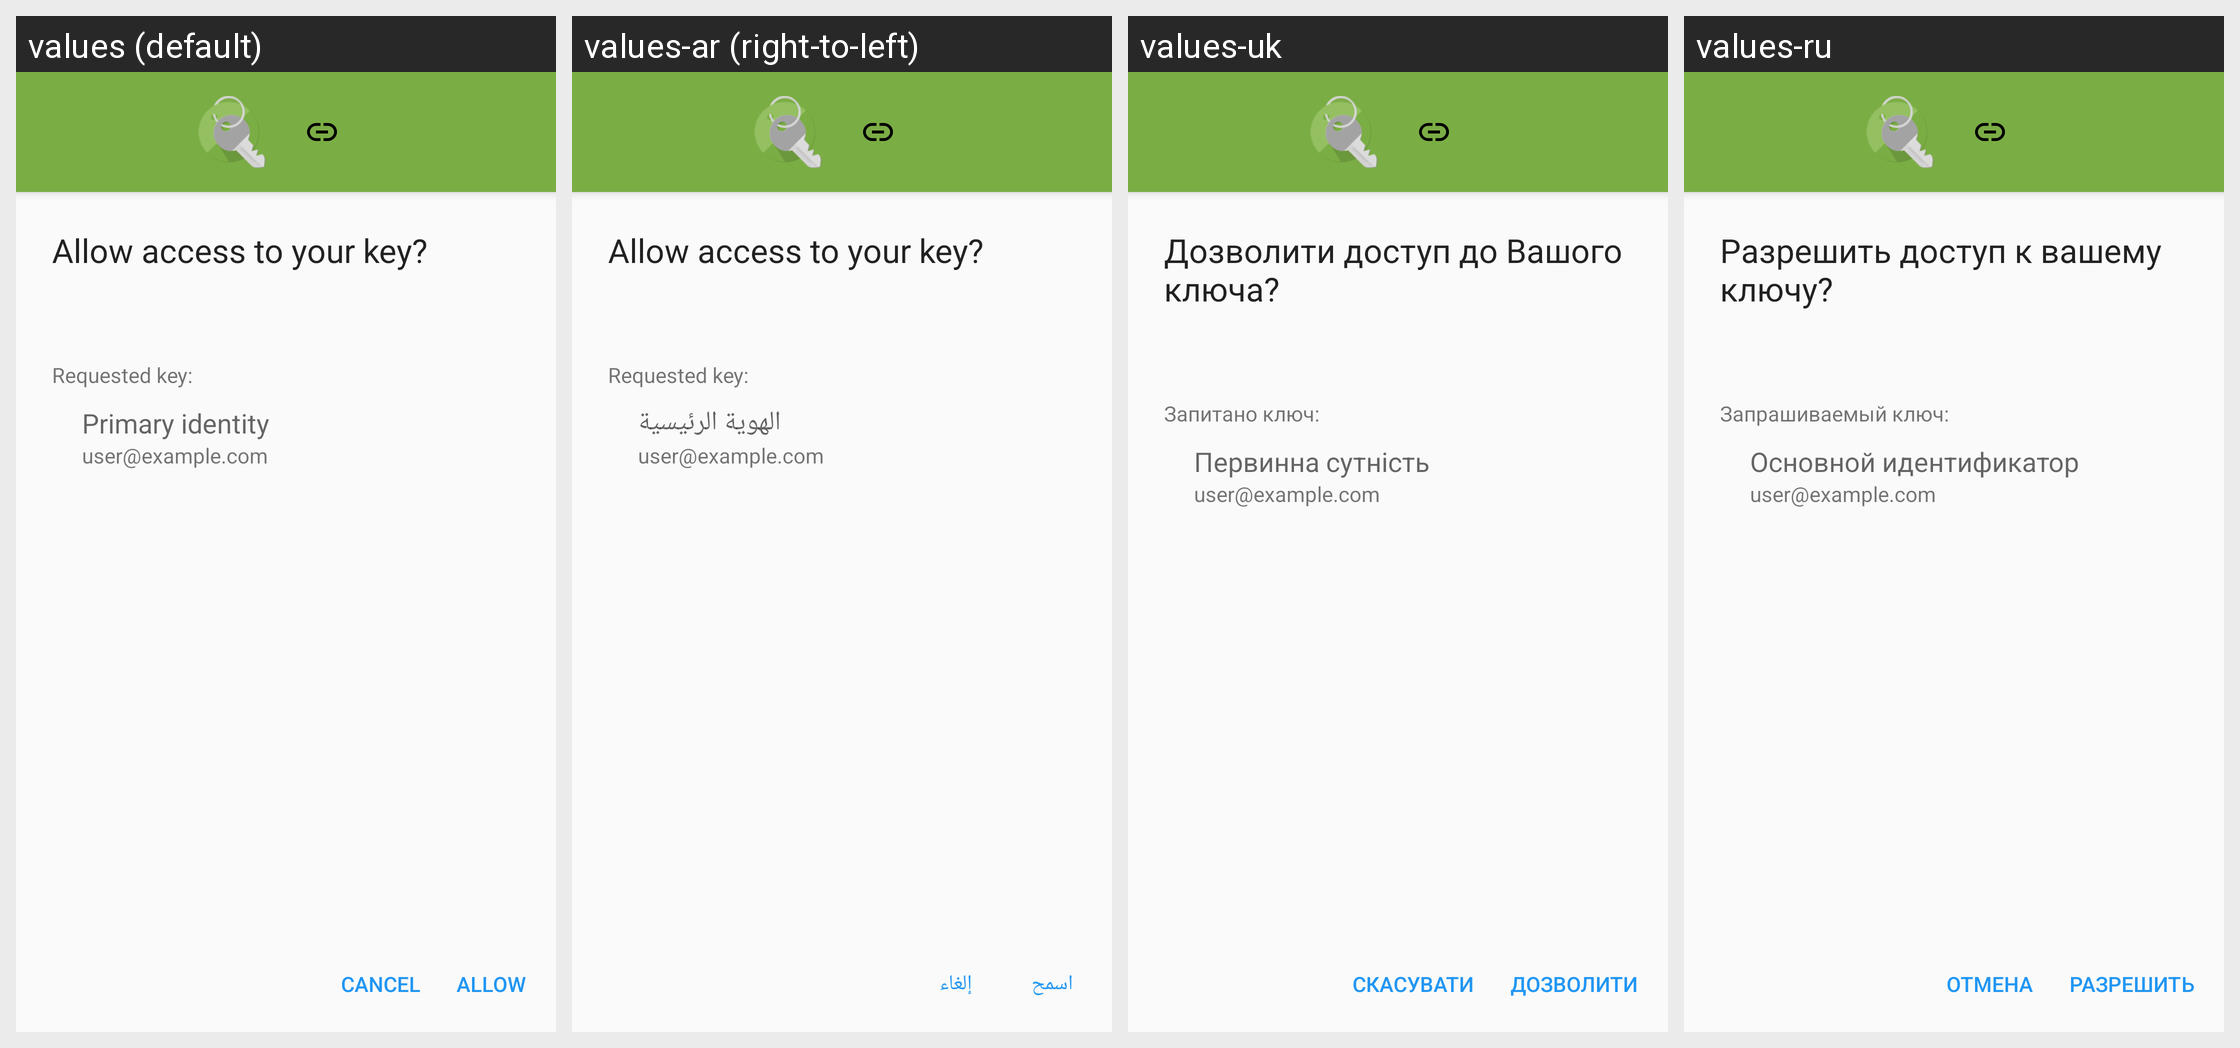

Strings drawn on this Android screen and how each of the app's shown locales translates them:
Android screen res/layout/api_remote_request_key_permission.xml rendered under 4 locales, left to right: values (default), values-ar (right-to-left), values-uk, values-ru. Device: Nexus 5 (rendered at 1080×1920; each locale shown at half size, 540×960, under a caption strip naming it); theme Theme.Keychain.Light.
Other locales in the repository, not shown: values-br, values-ca, values-cs, values-cs-rCZ, values-da, values-de, values-el, values-eo, values-es, values-es-rCO, values-es-rMX, values-et, values-eu, values-fa, values-fi, values-fr, values-gl, values-gu, values-hi, values-hu, values-id, values-it, values-it-rIT, values-ja, values-kn, values-ko, values-la, values-ml, values-nb, values-nl, values-nl-rBE, values-nl-rNL, values-pl, values-pt-rBR, values-pt-rPT, values-ro, values-sl, values-sr, values-sv, values-te, values-th, values-tr, values-vi, values-zh, values-zh-rTW.
Strings drawn on this screen, with the default value and each locale's value (text and hints the layout hard-codes, and strings that could not be matched under every locale, appear in the picture but are not listed):

request_permission_title
  values: Allow access to your key?
  values-ar: Allow access to your key?  [not translated; the default value is used]
  values-uk: Дозволити доступ до Вашого ключа?
  values-ru: Разрешить доступ к вашему ключу?

requested_key_label
  values: Requested key:
  values-ar: Requested key:  [not translated; the default value is used]
  values-uk: Запитано ключ:
  values-ru: Запрашиваемый ключ:

button_cancel
  values: Cancel
  values-ar: إلغاء
  values-uk: Скасувати
  values-ru: Отмена

button_allow
  values: Allow
  values-ar: اسمح
  values-uk: Дозволити
  values-ru: Разрешить

label_main_user_id
  values: Primary identity
  values-ar: الهوية الرئيسية
  values-uk: Первинна сутність
  values-ru: Основной идентификатор
